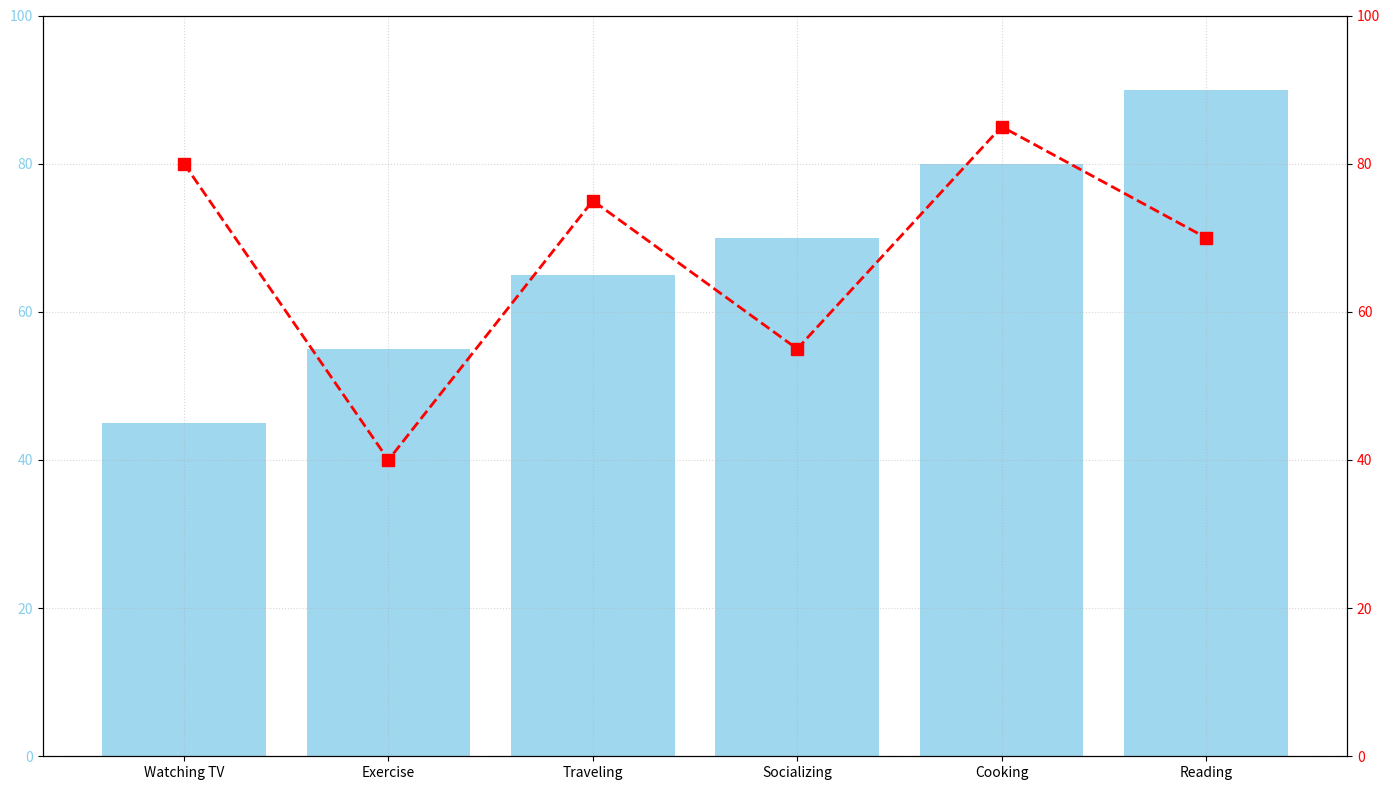

The script that saved this image:
import matplotlib.pyplot as plt
import numpy as np

activities = ["Exercise", "Reading", "Watching TV", "Socializing", "Traveling", "Cooking"]
frequencies = np.array([55, 90, 45, 70, 65, 80])
well_being_impact = np.array([40, 70, 80, 55, 75, 85])

sorted_indices = frequencies.argsort()
activities_sorted = [activities[i] for i in sorted_indices]
frequencies_sorted = frequencies[sorted_indices]
well_being_impact_sorted = well_being_impact[sorted_indices]

fig, ax1 = plt.subplots(figsize=(14, 8))

# Create bar chart with sorted data
bars = ax1.bar(activities_sorted, frequencies_sorted, color='skyblue', alpha=0.8)

ax1.set_ylim(0, 100)
ax1.yaxis.label.set_color('skyblue')
ax1.tick_params(axis='y', labelcolor='skyblue')
ax1.grid(True, linestyle=':', alpha=0.5)

ax2 = ax1.twinx()
ax2.plot(activities_sorted, well_being_impact_sorted, color='red', marker='s', linestyle='--', linewidth=2, markersize=8)
ax2.set_ylim(0, 100)
ax2.yaxis.label.set_color('red')
ax2.tick_params(axis='y', labelcolor='red')

fig.tight_layout()
plt.show()
